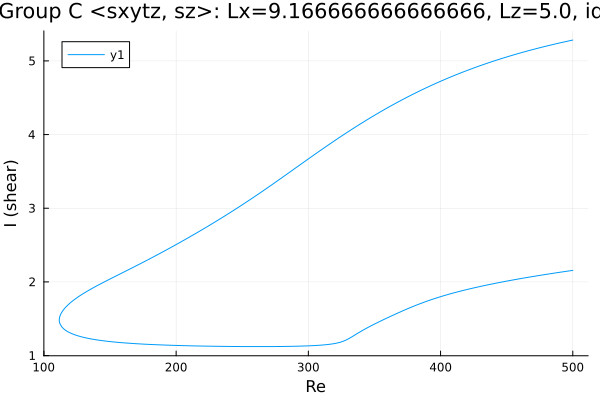

Data behind this chart, as committed beside it:
Re, shear
500.0, 5.283
499.6, 5.281
498.2, 5.276
496.8, 5.27
495.4, 5.265
493.9, 5.259
492.5, 5.253
491.1, 5.248
489.7, 5.242
488.3, 5.236
486.9, 5.23
485.5, 5.224
484, 5.218
482.6, 5.212
481.2, 5.206
479.8, 5.2
478.4, 5.193
477, 5.187
475.6, 5.181
474.1, 5.174
472.7, 5.168
471.3, 5.161
469.9, 5.154
468.5, 5.148
467.1, 5.141
465.7, 5.134
464.2, 5.127
462.8, 5.12
461.4, 5.113
460, 5.106
458.6, 5.099
457.2, 5.091
455.8, 5.084
454.3, 5.076
452.9, 5.069
451.5, 5.061
450.1, 5.054
448.7, 5.046
447.3, 5.038
445.9, 5.03
444.4, 5.022
443, 5.014
441.6, 5.006
440.2, 4.997
438.8, 4.989
437.4, 4.981
436, 4.972
434.5, 4.963
433.1, 4.955
431.7, 4.946
430.3, 4.937
428.9, 4.928
427.5, 4.919
426.1, 4.91
424.6, 4.901
423.2, 4.891
421.8, 4.882
420.4, 4.872
419, 4.863
417.6, 4.853
... 558 more rows
